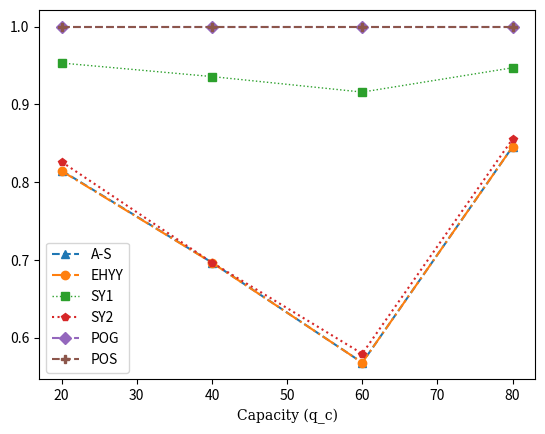

Write Python code to recreate this figure.
import matplotlib.pyplot as plt
import matplotlib.markers
hfont = {'fontname':'serif'}

def fix(a):
    print(a)
    a[0] = a[0]/89.5
    a[1] = a[1]/79.5
    a[2] = a[2]/69.5
    a[3] = a[3]/59.5
    print(a)

x = [20,40,60,80]
az = [72.93449999999999, 55.38224999999999, 39.46649999999999, 50.304750000000006]
ehyy = [72.8825, 55.366749999999996, 39.46616666666665, 50.304750000000006]
sy1 = [85.312, 74.39575, 63.65166666666667, 56.35325000000002]
sy2 = [73.9365, 55.38224999999999, 40.26649999999999, 50.904750000000006]
pog =[89.5, 79.5, 69.5, 59.5]
pos = [89.5, 79.5, 69.5, 59.5]
fix(az)
fix(ehyy)
fix(sy1)
fix(sy2)
fix(pog)
fix(pos)
plt.plot(x,az, label = "A-S", linestyle = '--', marker = '^')
plt.plot(x,ehyy, label = "EHYY",linestyle = '-.', marker = 'o')
plt.plot(x,sy1, label = "SY1",alpha = 1,lw = 1,linestyle = ':', marker = 's')
plt.plot(x,sy2, label = "SY2",linestyle = 'dotted', marker = 'p')
plt.plot(x,pog, label = "POG",linestyle = '--', marker = 'D')
plt.plot(x,pos, label = "POS",linestyle = '--', marker = 'P')
plt.title("")
plt.xlabel("Capacity (q_c)",**hfont)
plt.legend()
plt.show()

